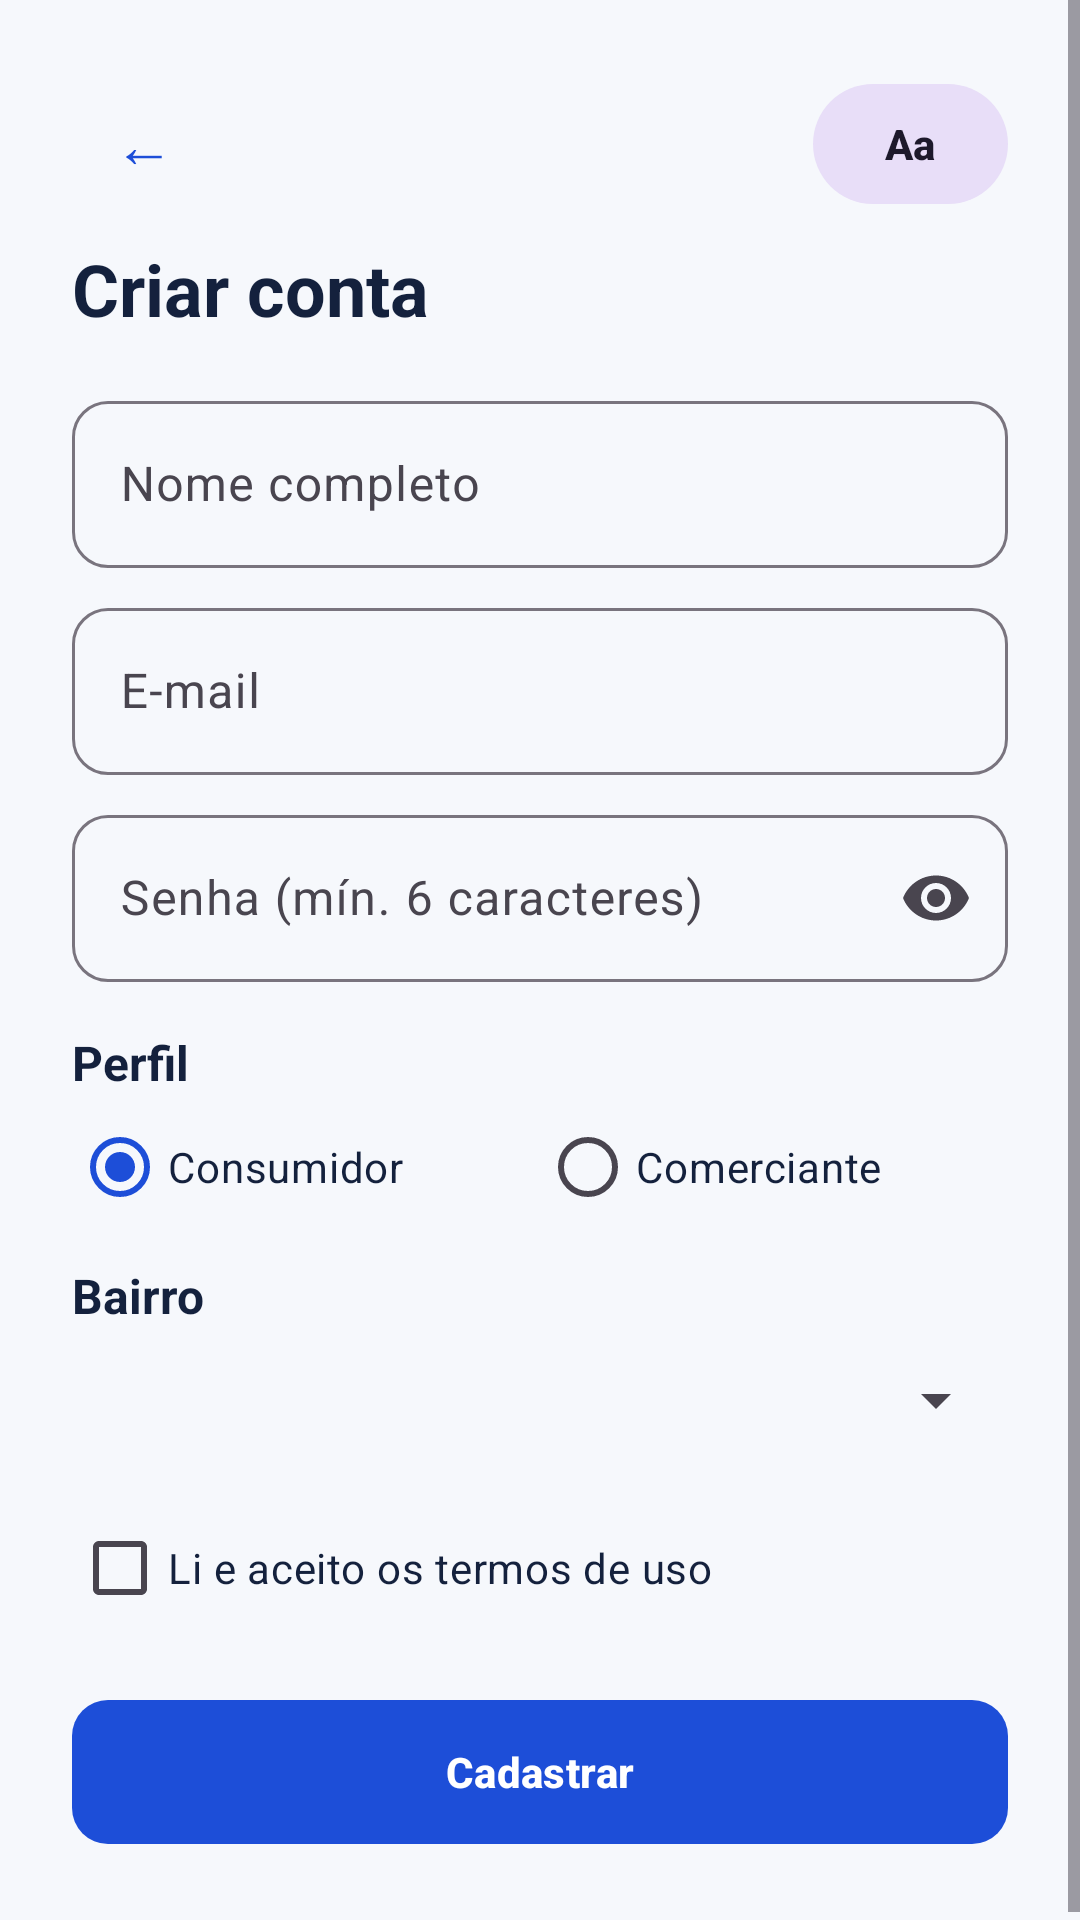

This screen was rendered from an Android layout file. Write that file and the resources it references.
<!-- AndroidManifest.xml: application theme Theme.SmartPrice -->
<!-- res/layout/activity_cadastro.xml -->
<?xml version="1.0" encoding="utf-8"?>
<ScrollView xmlns:android="http://schemas.android.com/apk/res/android"
    xmlns:app="http://schemas.android.com/apk/res-auto"
    android:layout_width="match_parent"
    android:layout_height="match_parent"
    android:background="?android:attr/colorBackground"
    android:fillViewport="true">

    <LinearLayout
        android:layout_width="match_parent"
        android:layout_height="wrap_content"
        android:orientation="vertical"
        android:padding="24dp">

        <RelativeLayout
            android:layout_width="match_parent"
            android:layout_height="wrap_content">

            <com.google.android.material.button.MaterialButton
                android:id="@+id/btnVoltar"
                style="@style/Widget.Material3.Button.TextButton"
                android:layout_width="wrap_content"
                android:layout_height="wrap_content"
                android:layout_alignParentStart="true"
                android:contentDescription="@string/btn_voltar_descricao"
                android:minWidth="48dp"
                android:minHeight="48dp"
                android:text="←"
                android:textSize="20sp" />

            
            <com.google.android.material.button.MaterialButton
                android:id="@+id/btnAcessibilidade"
                style="@style/Widget.Material3.Button.TonalButton"
                android:layout_width="wrap_content"
                android:layout_height="wrap_content"
                android:layout_alignParentEnd="true"
                android:contentDescription="@string/acessibilidade_descricao"
                android:minWidth="48dp"
                android:minHeight="48dp"
                android:text="@string/acessibilidade_rotulo"
                android:textStyle="bold" />
        </RelativeLayout>

        
        <TextView
            android:id="@+id/tvTitulo"
            android:layout_width="match_parent"
            android:layout_height="wrap_content"
            android:layout_marginTop="8dp"
            android:layout_marginBottom="16dp"
            android:accessibilityHeading="true"
            android:text="@string/cadastro_titulo"
            android:textColor="?attr/colorOnSurface"
            android:textSize="24sp"
            android:textStyle="bold" />

        
        <com.google.android.material.textfield.TextInputLayout
            android:id="@+id/tilNome"
            android:layout_width="match_parent"
            android:layout_height="wrap_content"
            android:hint="@string/hint_nome"
            app:boxCornerRadiusBottomEnd="12dp"
            app:boxCornerRadiusBottomStart="12dp"
            app:boxCornerRadiusTopEnd="12dp"
            app:boxCornerRadiusTopStart="12dp">

            <com.google.android.material.textfield.TextInputEditText
                android:id="@+id/etNome"
                android:layout_width="match_parent"
                android:layout_height="wrap_content"
                android:imeOptions="actionNext"
                android:inputType="textPersonName|textCapWords"
                android:minHeight="48dp" />
        </com.google.android.material.textfield.TextInputLayout>

        
        <com.google.android.material.textfield.TextInputLayout
            android:id="@+id/tilEmail"
            android:layout_width="match_parent"
            android:layout_height="wrap_content"
            android:layout_marginTop="8dp"
            android:hint="@string/hint_email"
            app:boxCornerRadiusBottomEnd="12dp"
            app:boxCornerRadiusBottomStart="12dp"
            app:boxCornerRadiusTopEnd="12dp"
            app:boxCornerRadiusTopStart="12dp">

            <com.google.android.material.textfield.TextInputEditText
                android:id="@+id/etEmail"
                android:layout_width="match_parent"
                android:layout_height="wrap_content"
                android:imeOptions="actionNext"
                android:inputType="textEmailAddress"
                android:minHeight="48dp" />
        </com.google.android.material.textfield.TextInputLayout>

        
        <com.google.android.material.textfield.TextInputLayout
            android:id="@+id/tilSenha"
            android:layout_width="match_parent"
            android:layout_height="wrap_content"
            android:layout_marginTop="8dp"
            android:hint="@string/hint_senha_minima"
            app:boxCornerRadiusBottomEnd="12dp"
            app:boxCornerRadiusBottomStart="12dp"
            app:boxCornerRadiusTopEnd="12dp"
            app:boxCornerRadiusTopStart="12dp"
            app:endIconMode="password_toggle">

            <com.google.android.material.textfield.TextInputEditText
                android:id="@+id/etSenha"
                android:layout_width="match_parent"
                android:layout_height="wrap_content"
                android:imeOptions="actionDone"
                android:inputType="textPassword"
                android:minHeight="48dp" />
        </com.google.android.material.textfield.TextInputLayout>

        
        <TextView
            android:layout_width="wrap_content"
            android:layout_height="wrap_content"
            android:layout_marginTop="16dp"
            android:text="@string/perfil_rotulo"
            android:textColor="?attr/colorOnSurface"
            android:textSize="16sp"
            android:textStyle="bold" />

        
        <RadioGroup
            android:id="@+id/rgPerfil"
            android:layout_width="match_parent"
            android:layout_height="wrap_content"
            android:orientation="horizontal">

            <RadioButton
                android:id="@+id/rbConsumidor"
                android:layout_width="0dp"
                android:layout_height="wrap_content"
                android:layout_weight="1"
                android:checked="true"
                android:minHeight="48dp"
                android:text="@string/perfil_consumidor"
                android:textColor="?attr/colorOnSurface" />

            <RadioButton
                android:id="@+id/rbComerciante"
                android:layout_width="0dp"
                android:layout_height="wrap_content"
                android:layout_weight="1"
                android:minHeight="48dp"
                android:text="@string/perfil_comerciante"
                android:textColor="?attr/colorOnSurface" />
        </RadioGroup>

        <TextView
            android:id="@+id/tvBairro"
            android:layout_width="wrap_content"
            android:layout_height="wrap_content"
            android:layout_marginTop="8dp"
            android:labelFor="@+id/spBairro"
            android:text="@string/bairro_rotulo"
            android:textColor="?attr/colorOnSurface"
            android:textSize="16sp"
            android:textStyle="bold" />

        
        <Spinner
            android:id="@+id/spBairro"
            android:layout_width="match_parent"
            android:layout_height="wrap_content"
            android:minHeight="48dp" />

        
        <CheckBox
            android:id="@+id/cbTermos"
            android:layout_width="wrap_content"
            android:layout_height="wrap_content"
            android:layout_marginTop="8dp"
            android:minHeight="48dp"
            android:text="@string/cb_termos"
            android:textColor="?attr/colorOnSurface" />

        
        <com.google.android.material.button.MaterialButton
            android:id="@+id/btnCadastrar"
            android:layout_width="match_parent"
            android:layout_height="56dp"
            android:layout_marginTop="16dp"
            android:text="@string/btn_cadastrar"
            android:textStyle="bold"
            app:cornerRadius="12dp" />
    </LinearLayout>
</ScrollView>
<!-- resources referenced by this layout -->
<resources>
  <string name="acessibilidade_descricao">Opções de acessibilidade: tema e tamanho da fonte</string>
  <string name="acessibilidade_rotulo">Aa</string>
  <string name="bairro_rotulo">Bairro</string>
  <string name="btn_cadastrar">Cadastrar</string>
  <string name="btn_voltar_descricao">Voltar para o login</string>
  <string name="cadastro_titulo">Criar conta</string>
  <string name="cb_termos">Li e aceito os termos de uso</string>
  <string name="hint_email">E-mail</string>
  <string name="hint_nome">Nome completo</string>
  <string name="hint_senha_minima">Senha (mín. 6 caracteres)</string>
  <string name="perfil_comerciante">Comerciante</string>
  <string name="perfil_consumidor">Consumidor</string>
  <string name="perfil_rotulo">Perfil</string>
  <style name="Theme.SmartPrice" parent="Theme.Material3.DayNight.NoActionBar">
          <item name="colorPrimary">@color/sp_azul</item>
          <item name="colorOnPrimary">@color/sp_branco</item>
          <item name="colorSecondary">@color/sp_verde</item>
          <item name="colorSurface">@color/sp_branco</item>
          <item name="colorOnSurface">@color/sp_azul_noite</item>
          <item name="colorError">@color/sp_erro</item>
          <item name="android:colorBackground">@color/sp_neve</item>
      </style>
  <color name="sp_azul">#1D4ED8</color>
  <color name="sp_branco">#FFFFFF</color>
  <color name="sp_verde">#15803D</color>
  <color name="sp_azul_noite">#14213D</color>
  <color name="sp_erro">#B3261E</color>
  <color name="sp_neve">#F6F8FC</color>
</resources>
